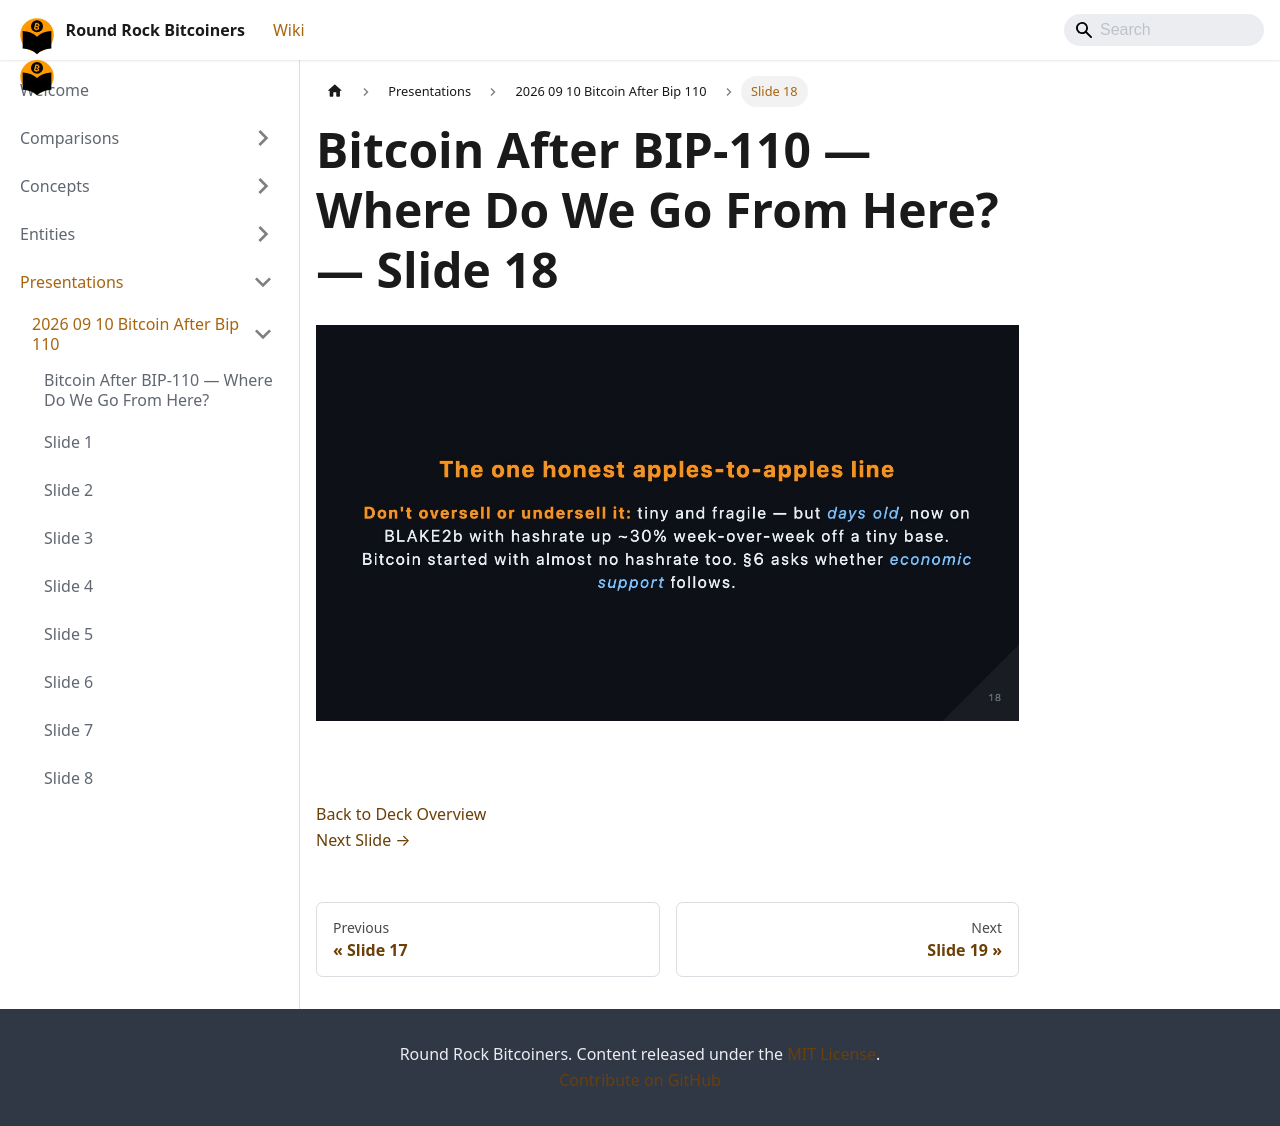

repository: jason-me/rrbtc-wiki · page: presentations/2026-09-10-bitcoin-after-bip-110/slide-018/index.html · generator: docusaurus

---
title: "Slide 18 of 38 - Bitcoin After BIP-110 — Where Do We Go From Here?"
sidebar_label: "Slide 18"
pagination_next: "presentations/2026-09-10-bitcoin-after-bip-110/slide-019"
pagination_prev: "presentations/2026-09-10-bitcoin-after-bip-110/slide-017"
---

# Bitcoin After BIP-110 — Where Do We Go From Here? — Slide 18

![Slide 18 of 38 from 'Bitcoin After BIP-110 — Where Do We Go From Here?' (2026-09-10, Joshua Lowrance). Part of a presentation covering: bip-110, chain split, proof-of-work, blake2b, consensus.](/img/slides/2026-09-10-bitcoin-after-bip-110/slide_017.jpg)

<br/>
<br/>



[Back to Deck Overview](/presentations/2026-09-10-bitcoin-after-bip-110/)  
[Next Slide →](/presentations/2026-09-10-bitcoin-after-bip-110/slide-019)
